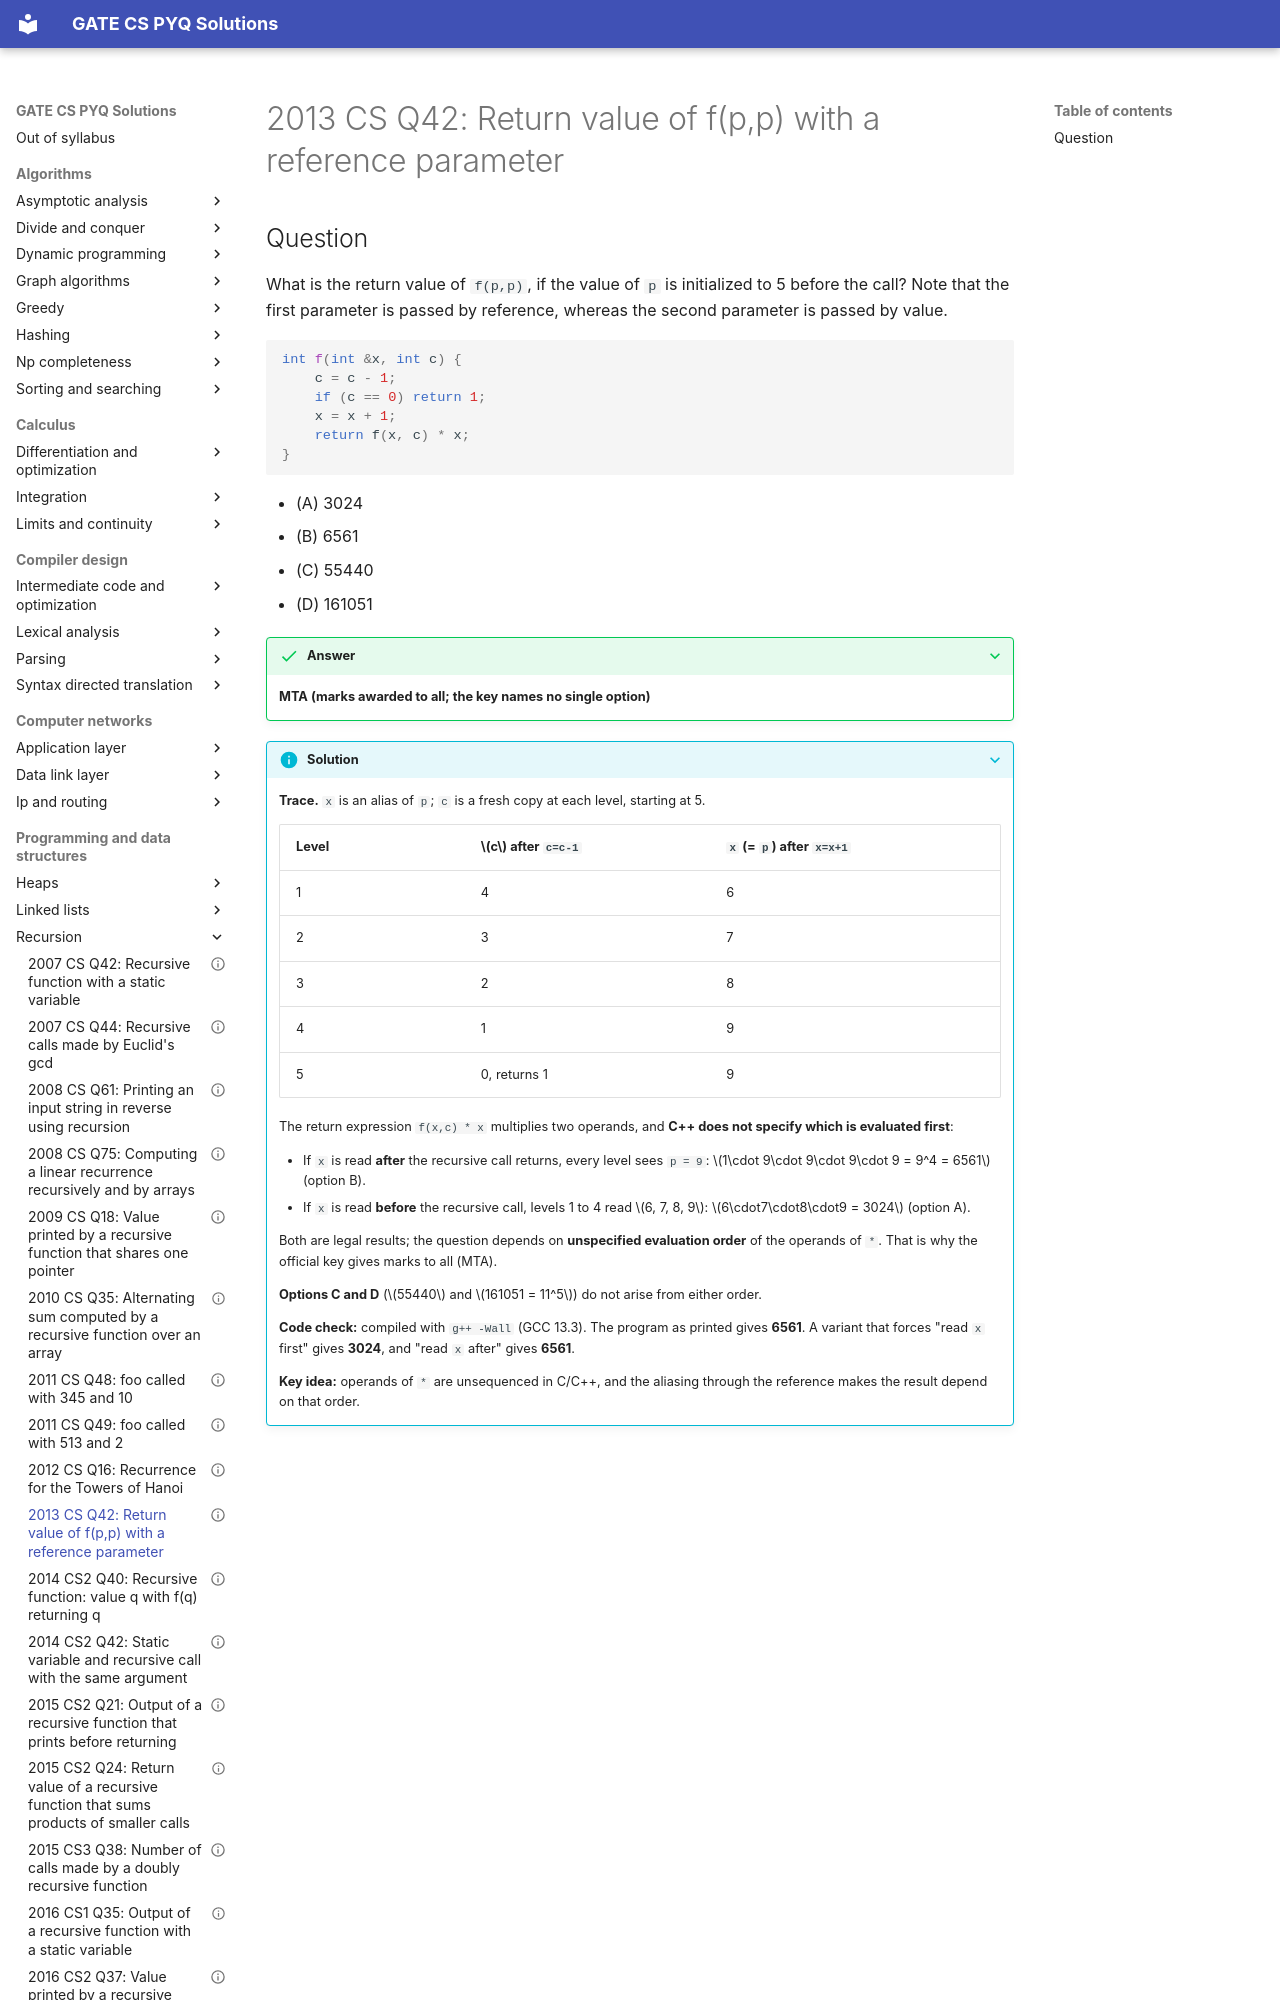

repository: saheenusman/GATE-PYQs · page: programming-and-data-structures/recursion/2013-set1-q42/index.html · generator: mkdocs

---
title: "2013 CS Q42: Return value of f(p,p) with a reference parameter"
year: 2013
set: 1
paper: CS
q_no: 42
subject: programming-and-data-structures
topic: recursion
also: [c-basics-and-pointers]
marks: 2
type: MCQ
official_answer: "MTA"
status: verified
---

# 2013 CS Q42: Return value of f(p,p) with a reference parameter
